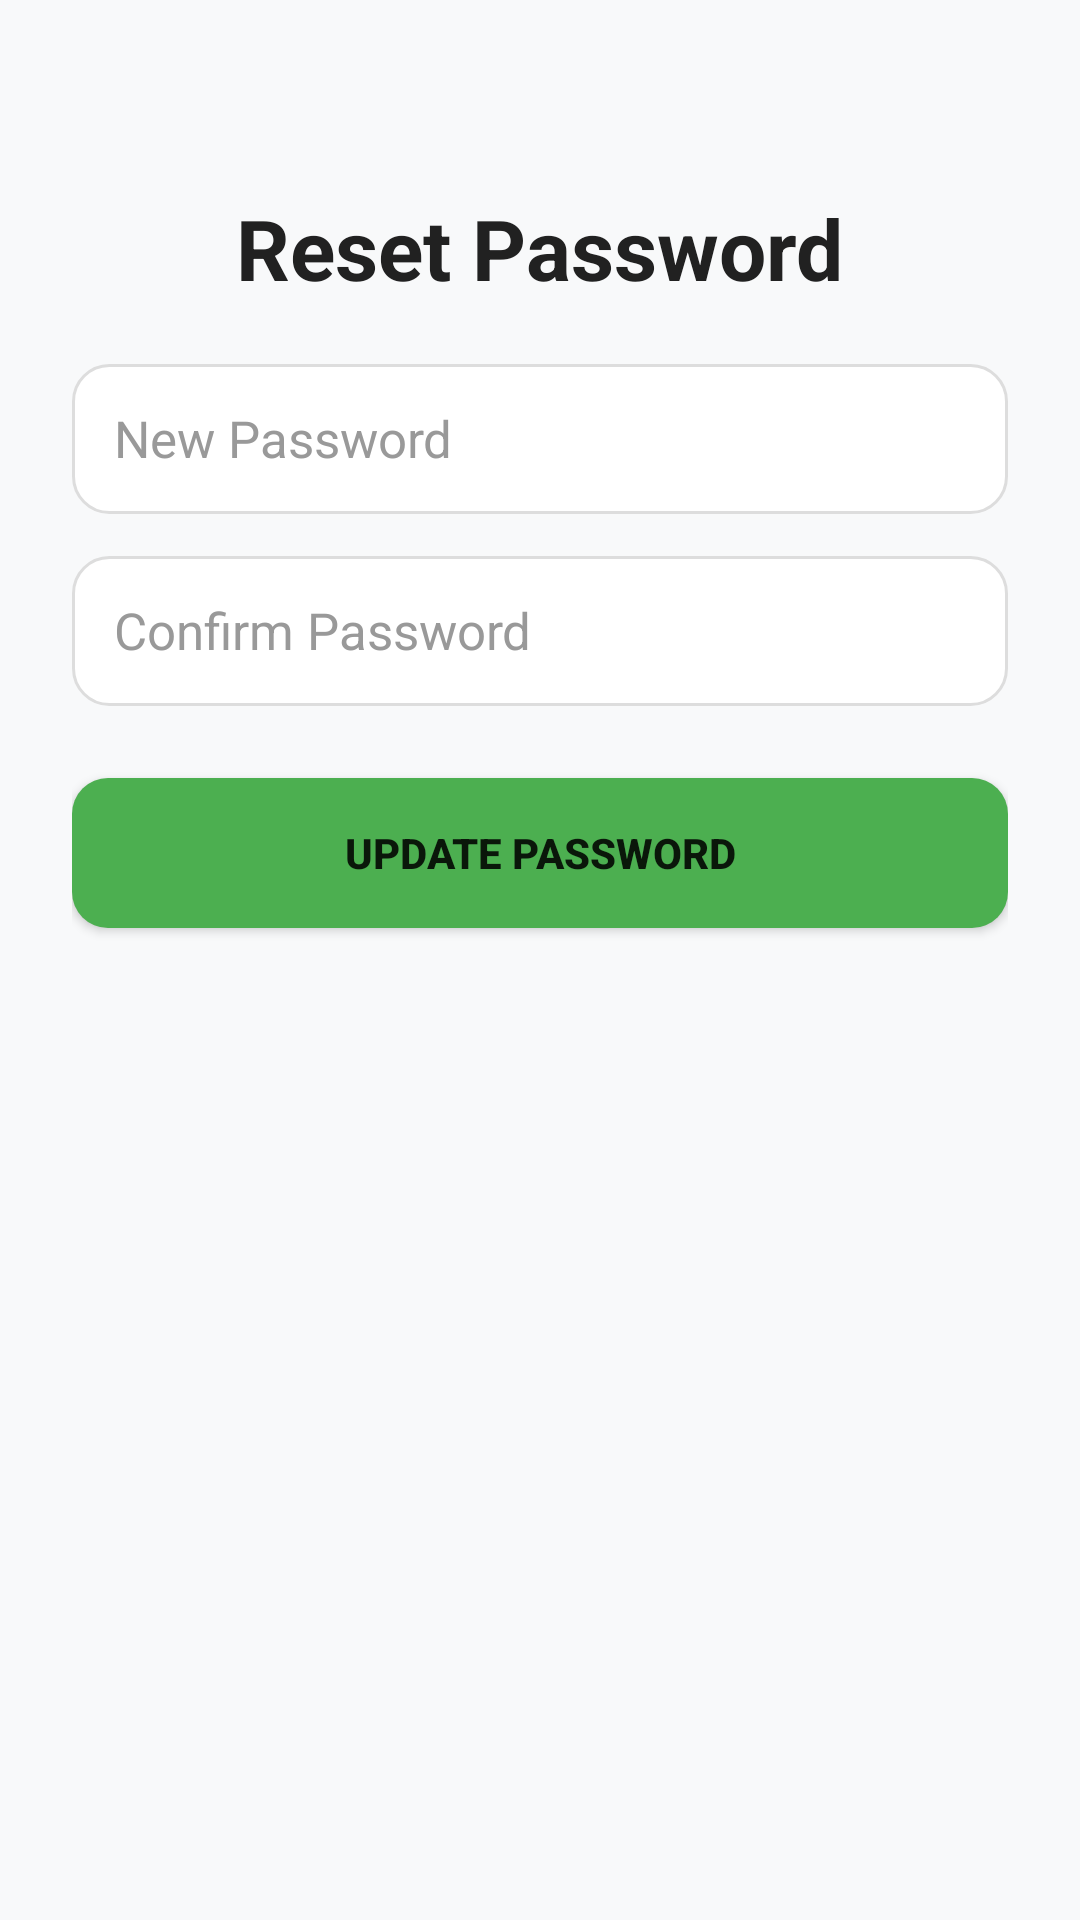

The Android layout XML behind this screen, and the referenced resources:
<!-- AndroidManifest.xml: application theme Theme.CogniSync -->
<!-- res/layout/activity_reset_password.xml -->
<?xml version="1.0" encoding="utf-8"?>
<LinearLayout xmlns:android="http://schemas.android.com/apk/res/android"
    android:layout_width="match_parent"
    android:layout_height="match_parent"
    android:padding="24dp"
    android:orientation="vertical"
    android:gravity="center_horizontal"
    android:background="#F8F9FA">

    
    <TextView
        android:id="@+id/resetTitle"
        android:layout_width="wrap_content"
        android:layout_height="wrap_content"
        android:text="Reset Password"
        android:textSize="28sp"
        android:textStyle="bold"
        android:textColor="#212121"
        android:gravity="center"
        android:layout_marginTop="40dp"
        android:layout_marginBottom="20dp" />

    
    <EditText
        android:id="@+id/newPasswordInput"
        android:layout_width="match_parent"
        android:layout_height="50dp"
        android:hint="New Password"
        android:inputType="textPassword"
        android:background="@drawable/edittext_rounded"
        android:padding="14dp"
        android:textSize="17sp"
        android:textColor="@android:color/black"
        android:textColorHint="#999999"
        android:theme="@style/ThemeOverlay.AppCompat.Light" />

    
    <EditText
        android:id="@+id/confirmPasswordInput"
        android:layout_width="match_parent"
        android:layout_height="50dp"
        android:layout_marginTop="14dp"
        android:hint="Confirm Password"
        android:inputType="textPassword"
        android:background="@drawable/edittext_rounded"
        android:padding="14dp"
        android:textSize="17sp"
        android:textColor="@android:color/black"
        android:textColorHint="#999999"
        android:theme="@style/ThemeOverlay.AppCompat.Light" />

    
    <Button
        android:id="@+id/resetBtn"
        android:layout_width="match_parent"
        android:layout_height="50dp"
        android:layout_marginTop="24dp"
        android:text="Update Password"
        android:textStyle="bold"
        android:background="@drawable/btn_primary" />

</LinearLayout>
<!-- resources referenced by this layout -->
<resources>
  <!-- drawable btn_primary (drawable) -->
  <shape xmlns:android="http://schemas.android.com/apk/res/android">
      <solid android:color="#4CAF50" />
      <corners android:radius="12dp" />
      <padding android:left="10dp" android:right="10dp"/>
  </shape>
  <!-- drawable edittext_rounded (drawable) -->
  <shape xmlns:android="http://schemas.android.com/apk/res/android"
      android:shape="rectangle">
  
      <solid android:color="#FFFFFF"/>
      <corners android:radius="12dp"/>
      <padding android:left="10dp" android:right="10dp"/>
      <stroke android:width="1dp" android:color="#DDDDDD"/>
  
  </shape>
  <style name="Theme.CogniSync" parent="Theme.MaterialComponents.DayNight.NoActionBar">
  
  
  
          
          <item name="android:statusBarColor">@android:color/white</item>
          <item name="android:windowLightStatusBar">true</item>
  
      </style>
</resources>
